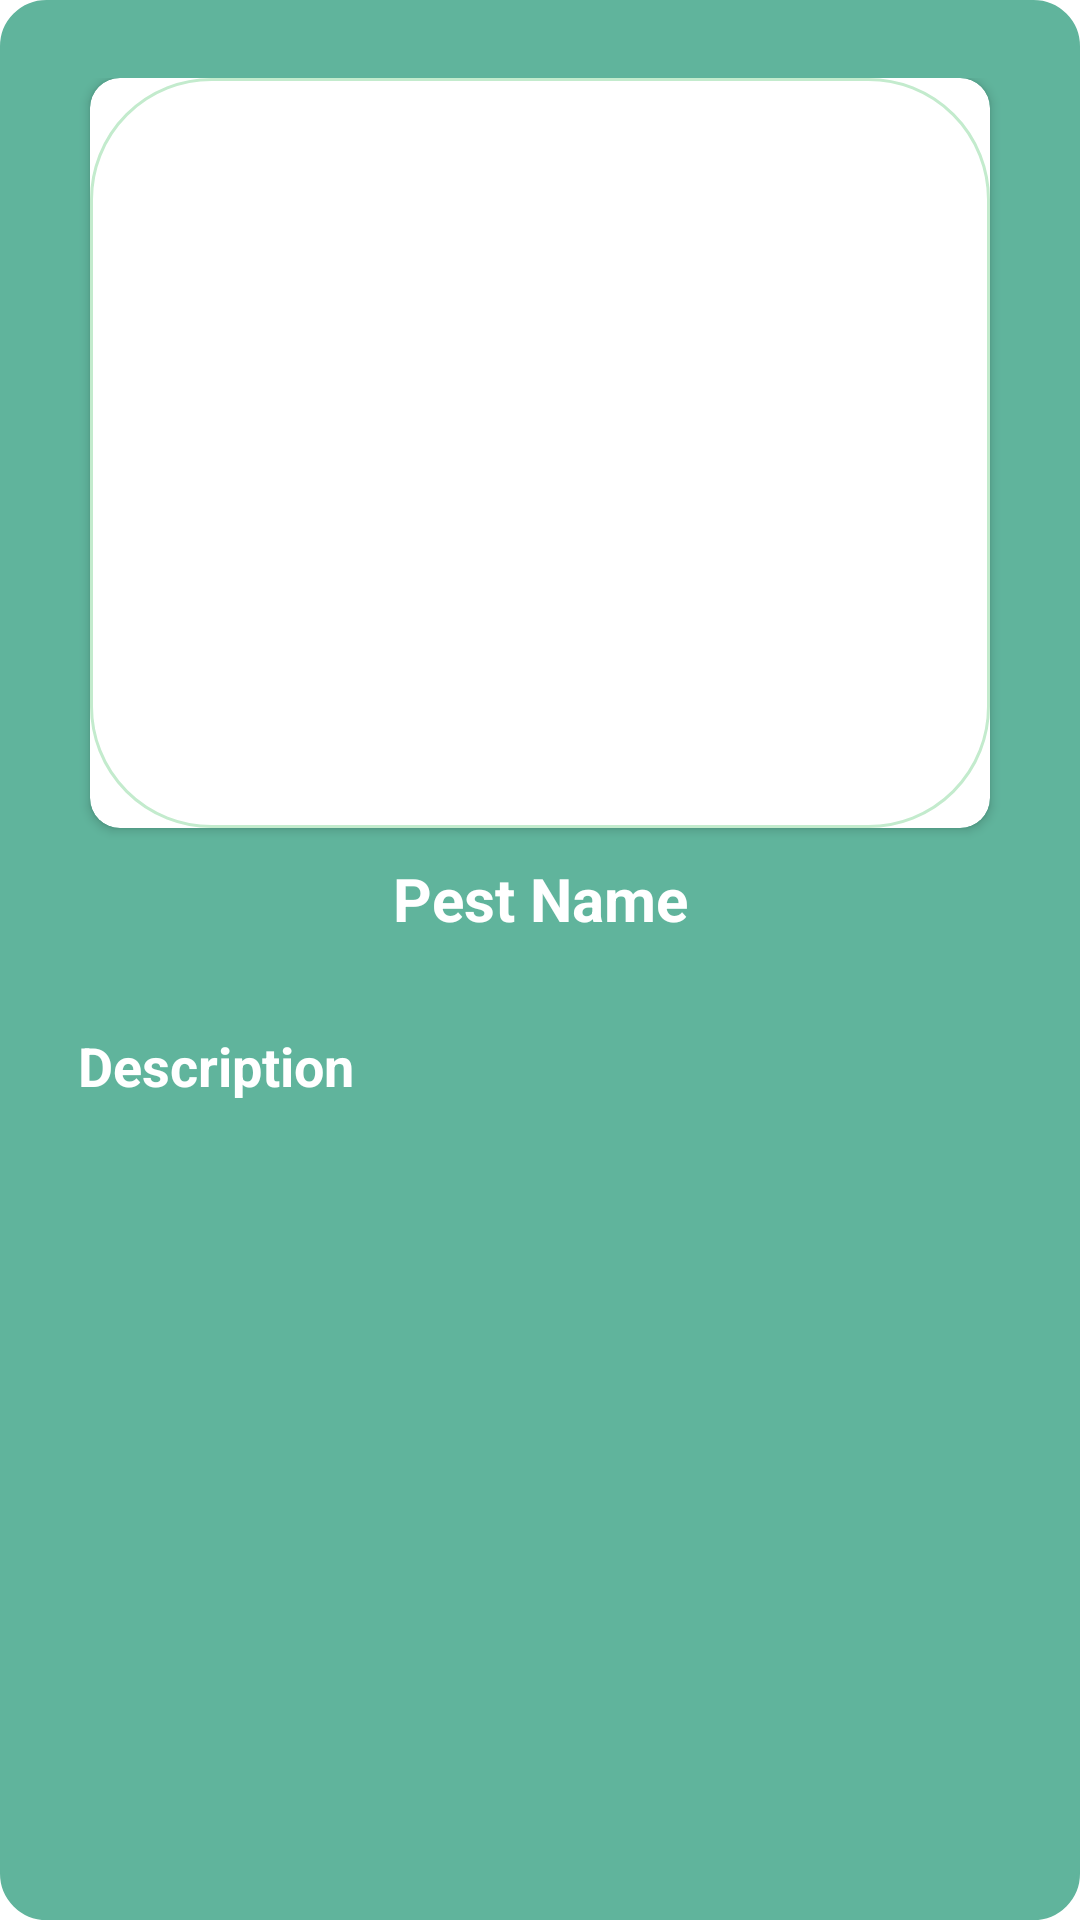

Layout XML and referenced resources for this Android screen:
<!-- AndroidManifest.xml: application theme Theme.Corn -->
<!-- res/layout/pop_pest_info.xml -->
<?xml version="1.0" encoding="utf-8"?>
<ScrollView xmlns:android="http://schemas.android.com/apk/res/android"
    android:layout_width="400dp"
    android:layout_height="640dp"
    xmlns:app="http://schemas.android.com/apk/res-auto"
    android:background="@drawable/background_btn_intro4"
    android:padding="10dp">

    <LinearLayout
        android:layout_width="match_parent"
        android:layout_height="wrap_content"
        android:orientation="vertical"
        android:padding="16dp"
        android:gravity="center">

        <androidx.cardview.widget.CardView
            android:layout_width="300dp"
            android:layout_height="250dp"
            android:elevation="10dp"
            app:cardCornerRadius="10dp">
            <ImageView
                android:id="@+id/pestImage"
                android:layout_width="match_parent"
                android:layout_height="match_parent"

                android:src="@drawable/background_square"
                android:scaleType="centerCrop"/>
        </androidx.cardview.widget.CardView>

        <TextView
            android:id="@+id/pestName"
            android:layout_width="250dp"
            android:layout_height="wrap_content"
            android:text="Pest Name"
            android:textStyle="bold"
            android:layout_marginTop="10dp"
            android:textAlignment="center"
            android:textColor="@color/white"
            android:textSize="20sp" />

































































        <TextView

            android:layout_width="match_parent"
            android:layout_height="30dp"
            android:layout_marginTop="30dp"
            android:text="Description"
            android:textColor="@color/white"
            android:textStyle="bold"
            android:textSize="18sp" />
        <TextView
            android:layout_width="match_parent"
            android:layout_height="wrap_content"
            android:textColor="@color/white"
            android:textSize="20sp"
            android:justificationMode="inter_word"
            android:padding="5dp"
            android:id="@+id/pestDescription"

            />




















    </LinearLayout>

</ScrollView>
<!-- resources referenced by this layout -->
<resources>
  <color name="black">#FF000000</color>
  <color name="charcoal">#36454F</color>
  <color name="white">#FFFFFFFF</color>
  <!-- drawable background_btn_intro4 (drawable) -->
  <?xml version="1.0" encoding="utf-8"?>
  <selector xmlns:android="http://schemas.android.com/apk/res/android">
  <item>
      <shape android:shape="rectangle">
          <corners android:radius="15dp"/>
          <solid android:color="#60b49c"/>
          <stroke android:color="#60b49c" android:width="0.5pt"/>
      </shape>
  </item>
  </selector>
  <!-- drawable background_square (drawable) -->
  <?xml version="1.0" encoding="utf-8"?>
  <selector xmlns:android="http://schemas.android.com/apk/res/android">
      <item>
          <shape android:shape="rectangle">
              <corners android:radius="40dp"/>
  
              <stroke android:color="#c3ebcd" android:width="0.5pt"/>
  
  
          </shape>
      </item>
  </selector>
  <style name="Theme.Corn" parent="Theme.MaterialComponents.DayNight.NoActionBar">
          
          <item name="colorPrimary">@color/purple_500</item>
          <item name="colorPrimaryVariant">@color/purple_700</item>
          <item name="colorOnPrimary">@color/white</item>
          
          <item name="colorSecondary">@color/teal_200</item>
          <item name="colorSecondaryVariant">@color/teal_700</item>
          <item name="colorOnSecondary">@color/black</item>
          
          <item name="android:statusBarColor" tools:targetApi="l">?attr/colorPrimaryVariant</item>
          
      </style>
  <color name="purple_500">#FF6200EE</color>
  <color name="purple_700">#FF3700B3</color>
  <color name="teal_200">#FF03DAC5</color>
  <color name="teal_700">#FF018786</color>
</resources>
